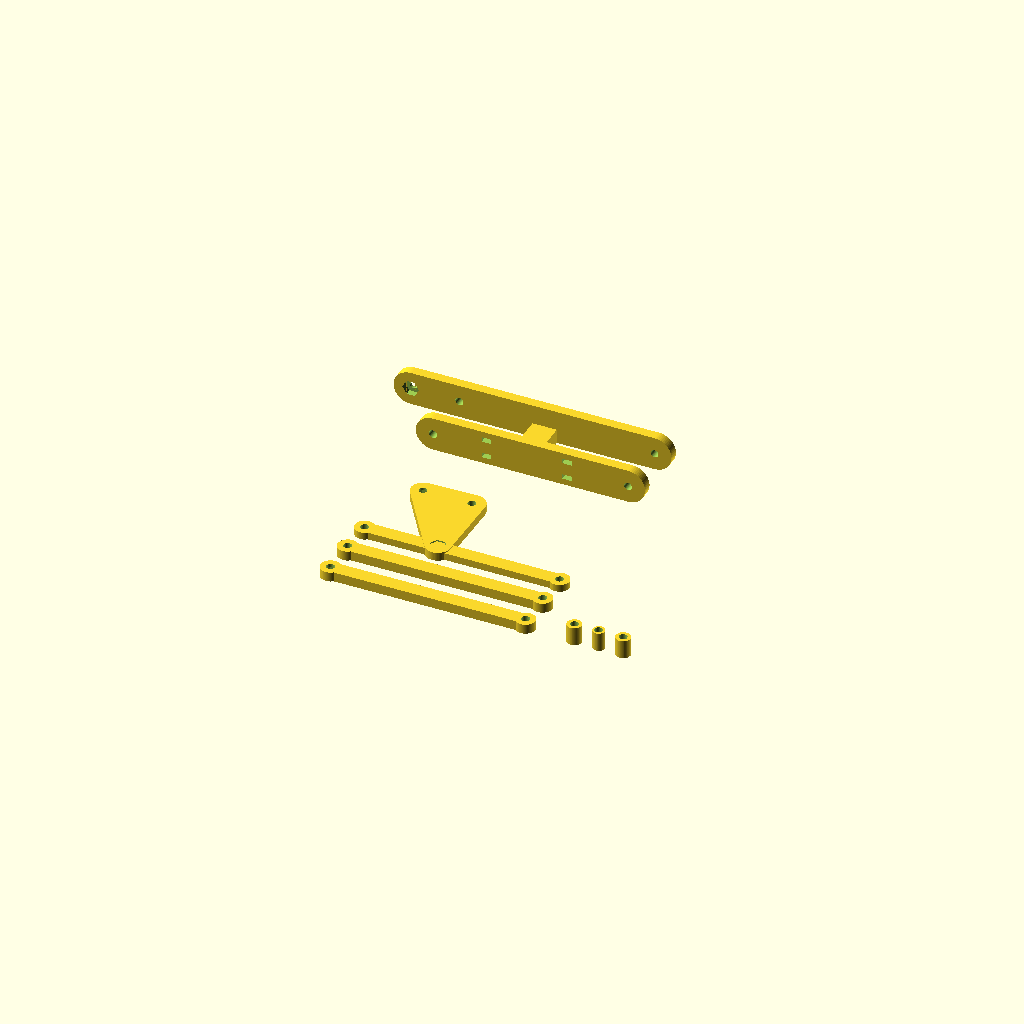
Cell 1: the model at its default parameters.
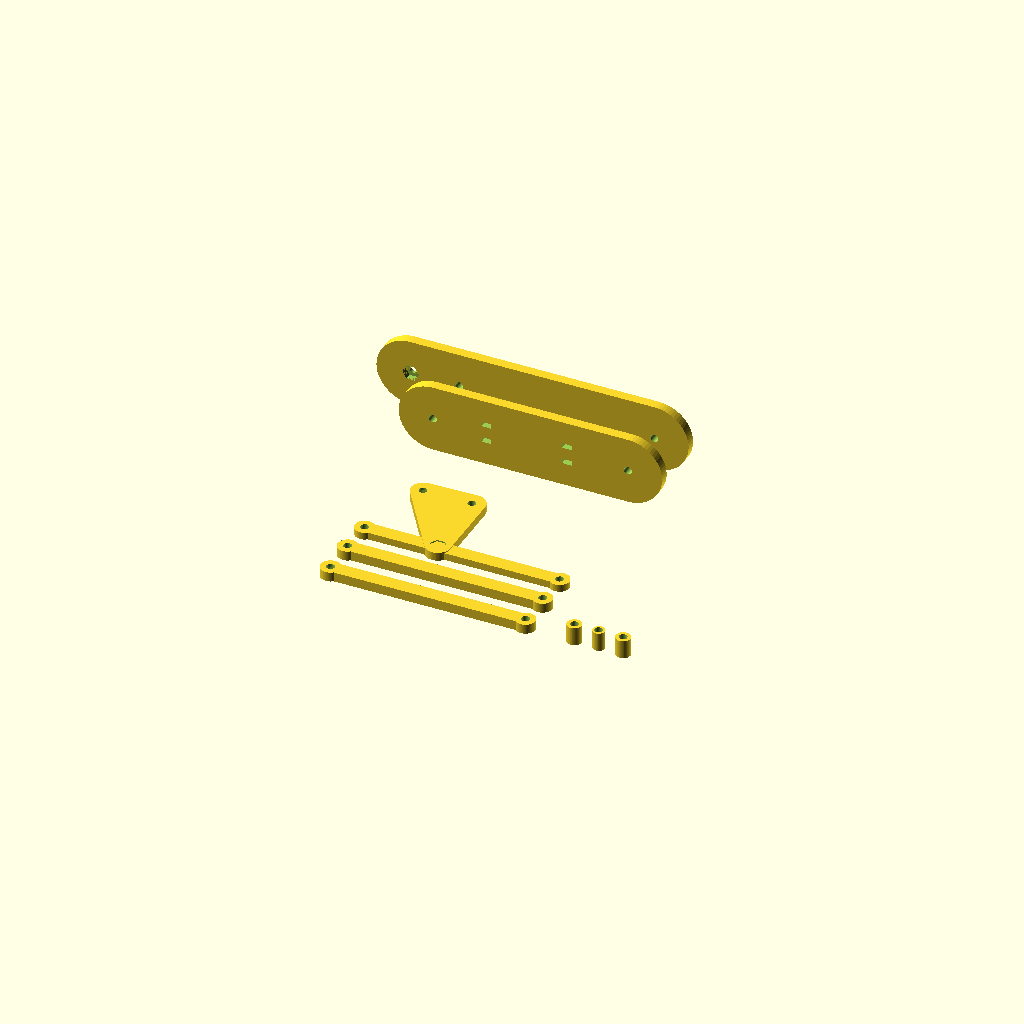
Cell 2 — fore_w set to 14, the other parameters unchanged.
All cells are drawn from one camera (rotation 55°, 0°, 25°, orthographic, colour scheme Cornfield), so only the parameter changes between them.
Source of the model, cad/linkage.scad:
// Catena del gomito: avambraccio a U, triangolo di livellamento, tre bielle, distanziali.
// Ogni parte è modellata nel frame locale del contratto (docs/03-protocollo.md §2):
// X lungo la parte, y locale = giù nel mondo, z locale = +Y del mondo a partire dal piano della parte.
// Stampa: bielle, triangolo e distanziali in piano così come sono. L'avambraccio si stampa di fianco:
// part="print_forearm" lo ruota con il bordo piatto (y=+7) sul piatto, senza supporti.
//
// Ferramenta (M3):
//  E  gomito: M3x40 dalla faccia esterna del braccio, distanziali d6 (8 mm) e d5 (8 mm), autobloccante lato +y
//  W  polso:  M3x35 dalla piastra L, distanziale d6 (8 mm), autobloccante lato +y
//  A  manovella: M3x14 dal lato servo della manovella -> distanziale -> biella, dado incassato nella biella
//  B  leva:   M3x8 dalla biella motrice, dado incassato nella piastra R (più lunga sporgerebbe sulla testa di P1)
//  P1 triangolo: M3x8 dalla biella 1, dado incassato nel triangolo
//  U  triangolo: M3x6 dalla biella 2, dado incassato (più lunga entrerebbe nel piano della biella 1) + frenafiletti
//  V  staffa: M3x12 dalla biella 2, autobloccante sul lato +y della leva della staffa
//  Su A, B, P1, U il dado è fisso nella sede e il pezzo ruota sulla vite: una goccia di frenafiletti medio.
include <params.scad>
use <lib/parts.scad>

part = "all";  // all | drive_rod | lev_rod | lev_rod2 | lev_link | forearm | print_forearm | spacers

fore_t_l = y_fore_l[1] - y_fore_l[0];
fore_z_r = y_fore_r[0] - y_fore_l[0];            // piastra R in z locale
fore_t_r = y_fore_r[1] - y_fore_r[0];
fore_w = 7;                                       // semi-altezza piastre (bordo piatto a y=+7)
link_t = y_link[1] - y_link[0];
pivot_d = m3_d + clr_pivot;
fix_d = m3_d + clr_hole;
// distanziali sul perno E e W (luci tra i piani)
sp_e1 = y_link[0] - y_fore_l[1];                  // piastra L -> triangolo
sp_e2 = y_fore_r[0] - y_link[1];                  // triangolo -> piastra R
sp_w = y_bracket[0] - y_fore_l[1];                // piastra L -> staffa

module rod(len, t) difference() {
    linear_extrude(t) {
        hull() { circle(d = rod_w); translate([len, 0]) circle(d = rod_w); }
        for (x = [0, len]) translate([x, 0]) circle(r = 4);
    }
    for (x = [0, len]) translate([x, 0, -1]) cylinder(d = pivot_d, h = t + 2);
}

// A (manovella) -> B (leva avambraccio). Dado di A incassato sul lato -y: lì sotto passa il montante G.
module drive_rod() difference() {
    rod(L1, rod_t);
    translate([0, 0, -0.01]) hex_pocket(h = 2.6);
}
module lev_rod() rod(L1, rod_t);     // G (montante) -> P1 (triangolo)
module lev_rod2() rod(L2, rod2_t);   // U (triangolo) -> V (staffa polso)

// Triangolo: E nell'origine, P1 indietro (x = -lev_r), U in alto (y locale = -lev2_r).
module lev_link() {
    P1 = [-lev_r, 0];
    U = [0, -lev2_r];
    difference() {
        linear_extrude(link_t) hull() {
            circle(r = 5.5);
            translate(P1) circle(r = 5);
            translate(U) circle(r = 5);
        }
        translate([0, 0, -1]) cylinder(d = pivot_d, h = link_t + 2);
        for (p = [P1, U]) translate([p.x, p.y, -1]) cylinder(d = fix_d, h = link_t + 2);
        // dadi incassati: P1 sul lato -y (z=0), U sul lato +y (z=link_t)
        translate([P1.x, P1.y, -0.01]) hex_pocket(h = 2.6);
        translate([U.x, U.y, link_t - 2.6 + 0.01]) hex_pocket(h = 2.6);
    }
}

// Avambraccio a U: piastra L (lato braccio) e piastra R (con leva B) unite da un ponte sotto l'asse,
// lontano dalla biella 2 (che passa sopra, a >= 30*cos(70) = 10.3 mm) e dal triangolo (< 35 mm da E).
module forearm() {
    difference() {
        union() {
            linear_extrude(fore_t_l) hull() {
                circle(r = fore_w);
                translate([L2, 0]) circle(r = fore_w);
            }
            translate([0, 0, fore_z_r]) linear_extrude(fore_t_r) hull() {
                translate([-crank_r, 0]) circle(r = fore_w);
                translate([L2, 0]) circle(r = fore_w);
            }
            translate([30, 1, 0]) cube([10, fore_w - 1, fore_z_r + fore_t_r]);  // ponte
        }
        translate([0, 0, -1]) cylinder(d = pivot_d, h = 40);   // E: l'avambraccio ruota sulla vite
        translate([L2, 0, -1]) cylinder(d = fix_d, h = 40);    // W: la staffa ruota, la vite no
        translate([-crank_r, 0, -1]) cylinder(d = fix_d, h = 40);  // B
        translate([-crank_r, 0, fore_z_r - 0.01]) hex_pocket(h = 2.6);
        // asole per fascette sul lato esterno della piastra L (cavi pinza e camera)
        for (x = [22, 55]) for (s = [-1, 1]) translate([x - 2, s * 3.5 - 1, -1]) cube([4, 2, fore_t_l + 2]);
    }
}

module tube(d, len) difference() {
    cylinder(d = d, h = len);
    translate([0, 0, -1]) cylinder(d = pivot_d, h = len + 2);
}
module spacers() {
    tube(6, sp_e1 - 0.2);
    translate([10, 0, 0]) tube(5, sp_e2 - 0.2);
    translate([20, 0, 0]) tube(6, sp_w - 0.2);
}

if (part == "all") {
    drive_rod();
    translate([0, 15, 0]) lev_rod();
    translate([0, 30, 0]) lev_rod2();
    translate([30, 60, 0]) lev_link();
    translate([0, 90, 0]) rotate([-90, 0, 0]) translate([0, -fore_w, 0]) forearm();
    translate([100, 0, 0]) spacers();
}
if (part == "drive_rod") drive_rod();
if (part == "lev_rod") lev_rod();
if (part == "lev_rod2") lev_rod2();
if (part == "lev_link") lev_link();
if (part == "forearm") forearm();
if (part == "print_forearm") rotate([-90, 0, 0]) translate([0, -fore_w, 0]) forearm();
if (part == "spacers") spacers();
Customizer parameters (derived from the source; name, type, default, range or options):
part: string, default "all"
fore_w: number, default 7
